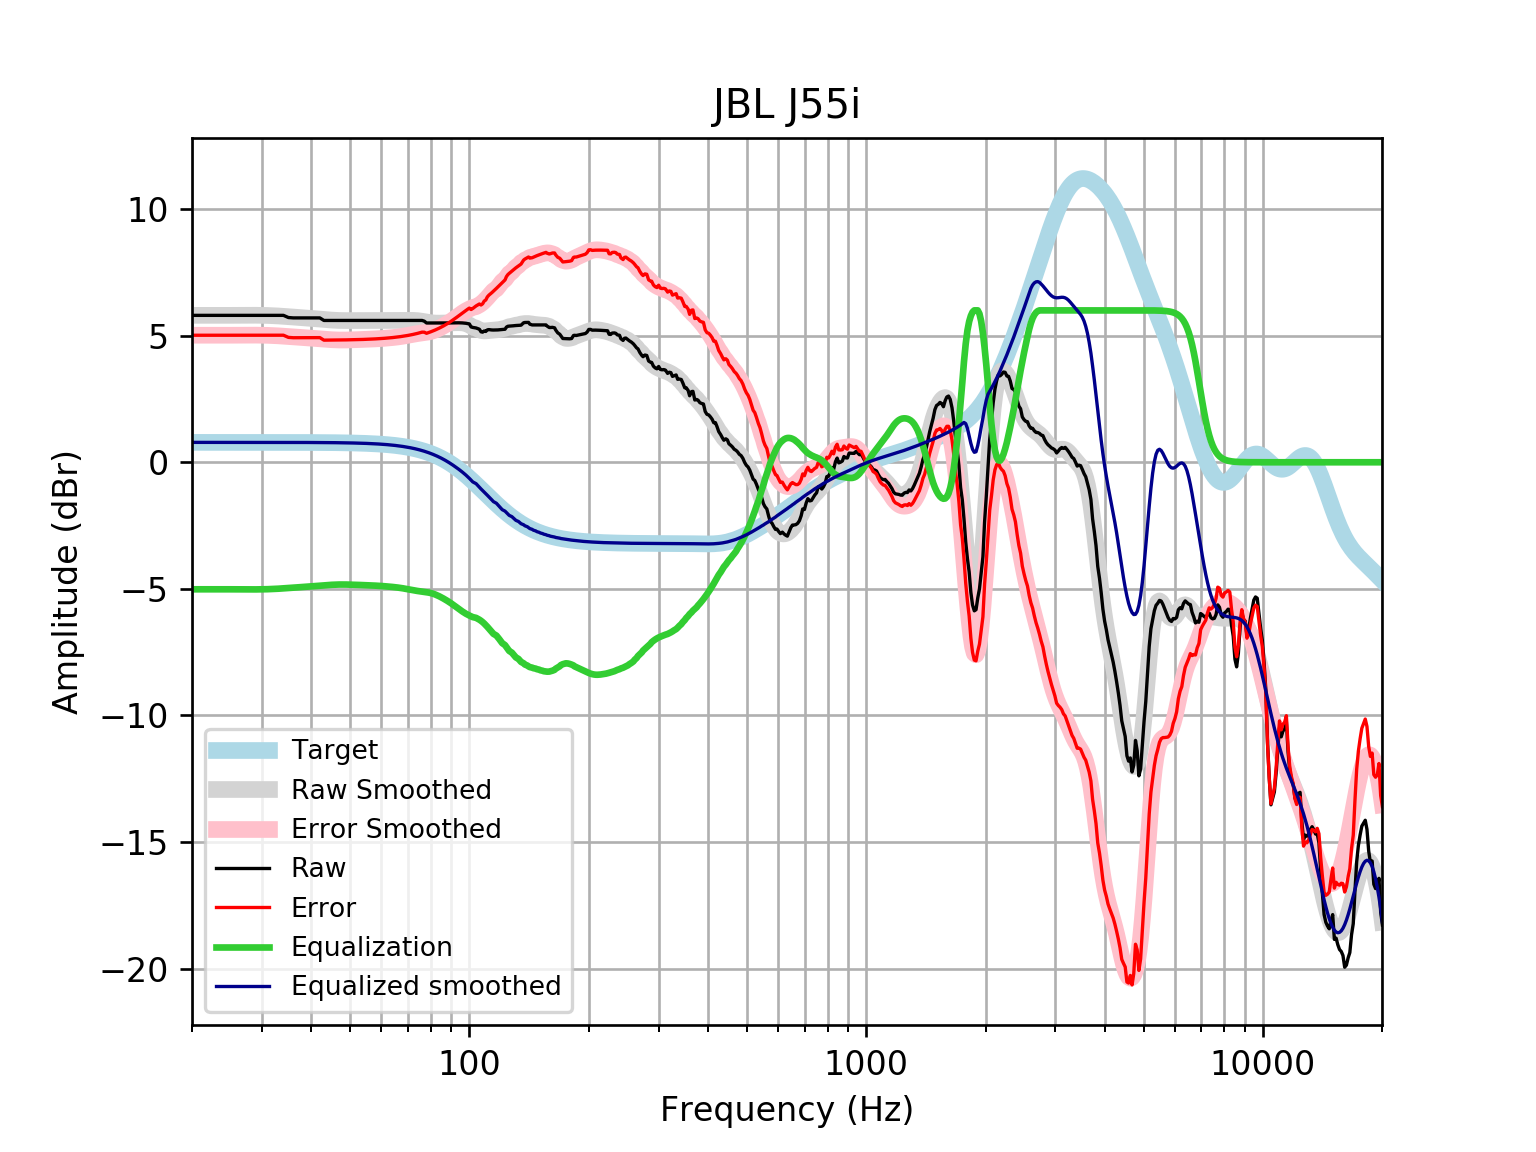

The file beside this chart, header and first rows:
frequency, raw, error, smoothed, error_smoothed, equalization, equalized_raw, equalized_smoothed, target
20, 5.803, 5.017, 5.804, 5.018, -5.018, 0.7853, 0.7859, 0.7859
21, 5.803, 5.017, 5.803, 5.017, -5.017, 0.786, 0.7859, 0.7859
22, 5.803, 5.017, 5.802, 5.017, -5.017, 0.7864, 0.7859, 0.7858
23, 5.803, 5.017, 5.802, 5.017, -5.017, 0.7864, 0.7858, 0.7858
24, 5.803, 5.017, 5.803, 5.017, -5.017, 0.786, 0.7858, 0.7858
25, 5.803, 5.017, 5.804, 5.018, -5.018, 0.7849, 0.7857, 0.7857
26, 5.803, 5.017, 5.805, 5.02, -5.02, 0.7834, 0.7857, 0.7857
27, 5.803, 5.017, 5.807, 5.021, -5.021, 0.7818, 0.7856, 0.7856
28, 5.803, 5.018, 5.808, 5.022, -5.022, 0.7808, 0.7855, 0.7855
29, 5.803, 5.018, 5.807, 5.022, -5.022, 0.7812, 0.7854, 0.7854
30, 5.803, 5.018, 5.804, 5.019, -5.019, 0.7837, 0.7852, 0.7852
31, 5.803, 5.018, 5.799, 5.014, -5.014, 0.7891, 0.785, 0.785
32, 5.803, 5.018, 5.79, 5.005, -5.005, 0.7976, 0.7848, 0.7848
33, 5.803, 5.018, 5.779, 4.994, -4.994, 0.8087, 0.7846, 0.7846
34, 5.803, 5.019, 5.765, 4.981, -4.981, 0.8218, 0.7843, 0.7843
35, 5.717, 4.933, 5.751, 4.967, -4.967, 0.7496, 0.7839, 0.7839
36, 5.702, 4.919, 5.737, 4.953, -4.953, 0.7491, 0.7835, 0.7835
37, 5.702, 4.919, 5.723, 4.94, -4.94, 0.7624, 0.783, 0.783
38, 5.702, 4.92, 5.71, 4.928, -4.928, 0.7749, 0.7824, 0.7824
39, 5.702, 4.921, 5.697, 4.915, -4.915, 0.787, 0.7818, 0.7818
40, 5.702, 4.921, 5.684, 4.903, -4.903, 0.7994, 0.781, 0.781
41, 5.702, 4.922, 5.67, 4.89, -4.89, 0.8122, 0.7801, 0.7801
42, 5.702, 4.923, 5.656, 4.877, -4.877, 0.8257, 0.7791, 0.7791
43, 5.602, 4.824, 5.641, 4.863, -4.863, 0.7385, 0.778, 0.7779
44, 5.602, 4.825, 5.628, 4.851, -4.851, 0.7508, 0.7766, 0.7766
45, 5.602, 4.827, 5.616, 4.841, -4.841, 0.7612, 0.7752, 0.7751
46, 5.602, 4.828, 5.607, 4.833, -4.833, 0.7685, 0.7735, 0.7734
47, 5.602, 4.83, 5.601, 4.829, -4.829, 0.7726, 0.7715, 0.7715
48, 5.602, 4.832, 5.598, 4.828, -4.828, 0.7735, 0.7694, 0.7694
49, 5.602, 4.835, 5.597, 4.83, -4.83, 0.7718, 0.767, 0.767
50, 5.602, 4.838, 5.598, 4.834, -4.834, 0.7683, 0.7643, 0.7642
51, 5.602, 4.841, 5.599, 4.838, -4.838, 0.7638, 0.7612, 0.7612
52, 5.602, 4.844, 5.601, 4.843, -4.843, 0.7591, 0.7579, 0.7578
53, 5.602, 4.848, 5.602, 4.848, -4.848, 0.7543, 0.7541, 0.7541
54, 5.602, 4.852, 5.602, 4.852, -4.852, 0.7496, 0.7499, 0.7499
55, 5.602, 4.857, 5.602, 4.857, -4.857, 0.7449, 0.7453, 0.7453
56, 5.602, 4.862, 5.602, 4.862, -4.862, 0.7398, 0.7402, 0.7401
57, 5.602, 4.867, 5.602, 4.868, -4.868, 0.7343, 0.7345, 0.7345
58, 5.602, 4.874, 5.602, 4.874, -4.874, 0.7282, 0.7283, 0.7283
59, 5.602, 4.88, 5.602, 4.88, -4.88, 0.7215, 0.7215, 0.7215
60, 5.602, 4.888, 5.602, 4.888, -4.888, 0.714, 0.714, 0.714
61, 5.602, 4.896, 5.602, 4.896, -4.896, 0.7059, 0.7058, 0.7058
62, 5.602, 4.905, 5.602, 4.905, -4.905, 0.697, 0.6969, 0.6969
63, 5.602, 4.915, 5.602, 4.914, -4.914, 0.6874, 0.6871, 0.6871
64, 5.602, 4.925, 5.601, 4.925, -4.925, 0.6769, 0.6765, 0.6765
65, 5.602, 4.937, 5.601, 4.936, -4.936, 0.6654, 0.665, 0.665
66, 5.602, 4.949, 5.602, 4.949, -4.949, 0.6527, 0.6525, 0.6525
67, 5.602, 4.963, 5.602, 4.963, -4.963, 0.6385, 0.639, 0.639
68, 5.602, 4.977, 5.603, 4.979, -4.979, 0.6228, 0.6244, 0.6244
69, 5.602, 4.993, 5.605, 4.996, -4.996, 0.6057, 0.6087, 0.6087
70, 5.602, 5.01, 5.606, 5.014, -5.014, 0.5874, 0.5918, 0.5918
71, 5.602, 5.028, 5.607, 5.033, -5.033, 0.5688, 0.5736, 0.5736
72, 5.602, 5.048, 5.605, 5.051, -5.051, 0.5505, 0.5541, 0.5541
73, 5.602, 5.069, 5.602, 5.068, -5.068, 0.5336, 0.5333, 0.5333
74, 5.602, 5.091, 5.594, 5.083, -5.083, 0.5185, 0.511, 0.511
75, 5.602, 5.115, 5.584, 5.097, -5.097, 0.5054, 0.4873, 0.4873
76, 5.602, 5.14, 5.57, 5.108, -5.108, 0.4936, 0.462, 0.4621
77, 5.573, 5.137, 5.555, 5.12, -5.12, 0.4529, 0.4352, 0.4353
78, 5.501, 5.094, 5.539, 5.132, -5.132, 0.3689, 0.4068, 0.4068
79, 5.501, 5.124, 5.525, 5.148, -5.148, 0.3534, 0.3767, 0.3768
... 553 more rows
